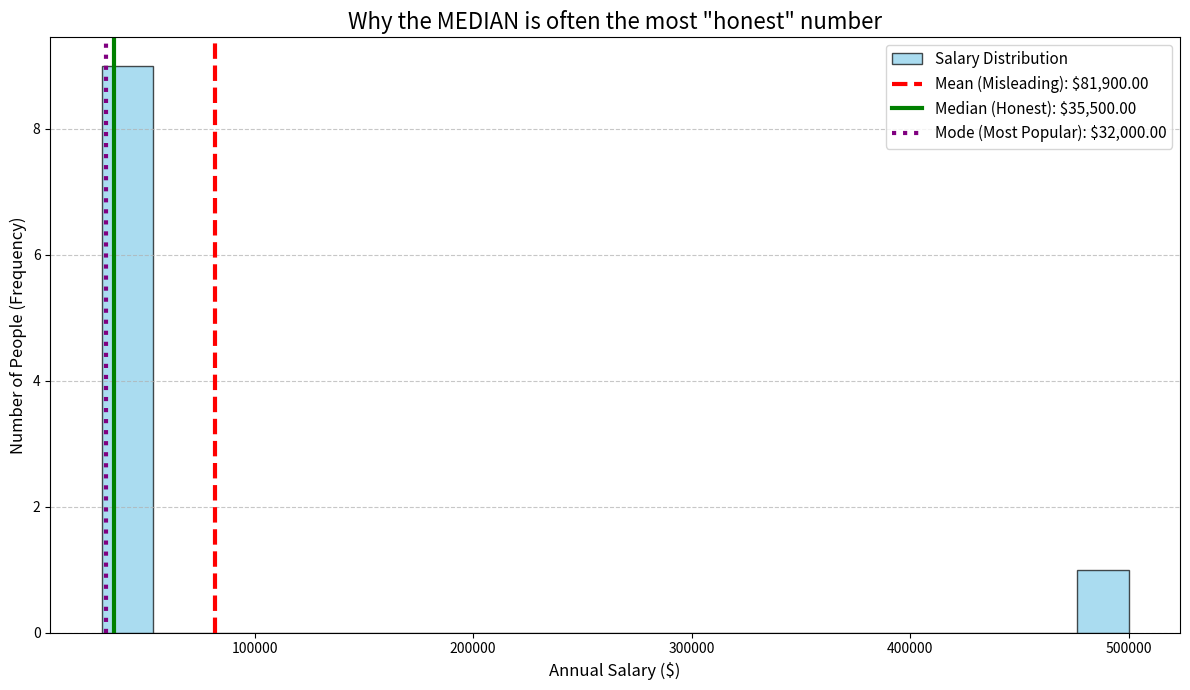

Generate this figure with matplotlib:
import matplotlib.pyplot as plt
import numpy as np
from scipy import stats
import warnings

# --- 1. The Data (Our Salary Story) ---
# 9 employees and 1 owner
salaries = [30000, 32000, 32000, 34000, 35000, 36000, 38000, 40000, 42000, 500000]

# --- 2. Calculate the "Measures" ---

# MEAN: The "misleading" average.
# Add everyone up (including the owner) and divide by 10.
mean_val = np.mean(salaries)

# MEDIAN: The "honest" middle value.
# Line them up and find the middle.
median_val = np.median(salaries)

# MODE: The "most popular" salary.
# Find the one that appears most often.
# We use keepdims=False to get a simple value
# and .mode to get the number.
try:
    # Modern Scipy (version 1.11+)
    mode_val_result = stats.mode(salaries, keepdims=False)
    mode_val = mode_val_result.mode
except TypeError:
    # Older Scipy
    # Suppress potential warnings from older versions
    with warnings.catch_warnings():
        warnings.simplefilter("ignore", DeprecationWarning)
        mode_val_result = stats.mode(salaries)
        mode_val = mode_val_result[0][0]


# --- 3. Print the Results (The Story in Numbers) ---
print("--- The Cafe Salary Story ---")
print(f"The 10 salaries are: {salaries}")
print("\n")
print(f"1. The MEAN (Misleading Average): ${mean_val:,.2f}")
print(f"   -> This is pulled 'way up by the $500k outlier.")
print("\n")
print(f"2. The MEDIAN (Honest Middle):   ${median_val:,.2f}")
print(f"   -> This is the most 'typical' and robust number.")
print("\n")
print(f"3. The MODE (Most Popular):      ${mode_val:,.2f}")
print(f"   -> This is the most 'common' salary.")


# --- 4. Plot the Data (The Visual Story) ---
plt.figure(figsize=(12, 7))

# Create the histogram.
# 'bins' controls how many bars. We use a lot to see the gap.
plt.hist(salaries, bins=20, alpha=0.7, label='Salary Distribution', color='skyblue', edgecolor='black')

# Add vertical lines to show "what" and "where"
plt.axvline(mean_val, color='red', linestyle='dashed', linewidth=3, 
            label=f'Mean (Misleading): ${mean_val:,.2f}')

plt.axvline(median_val, color='green', linestyle='solid', linewidth=3, 
            label=f'Median (Honest): ${median_val:,.2f}')

plt.axvline(mode_val, color='purple', linestyle='dotted', linewidth=3, 
            label=f'Mode (Most Popular): ${mode_val:,.2f}')

# Add labels and title
plt.title('Why the MEDIAN is often the most "honest" number', fontsize=16)
plt.xlabel('Annual Salary ($)', fontsize=12)
plt.ylabel('Number of People (Frequency)', fontsize=12)
plt.legend(fontsize=11)
plt.grid(axis='y', linestyle='--', alpha=0.7)
plt.tight_layout()

# Show the plot
print("\n--- Showing plot... ---")
plt.show()
